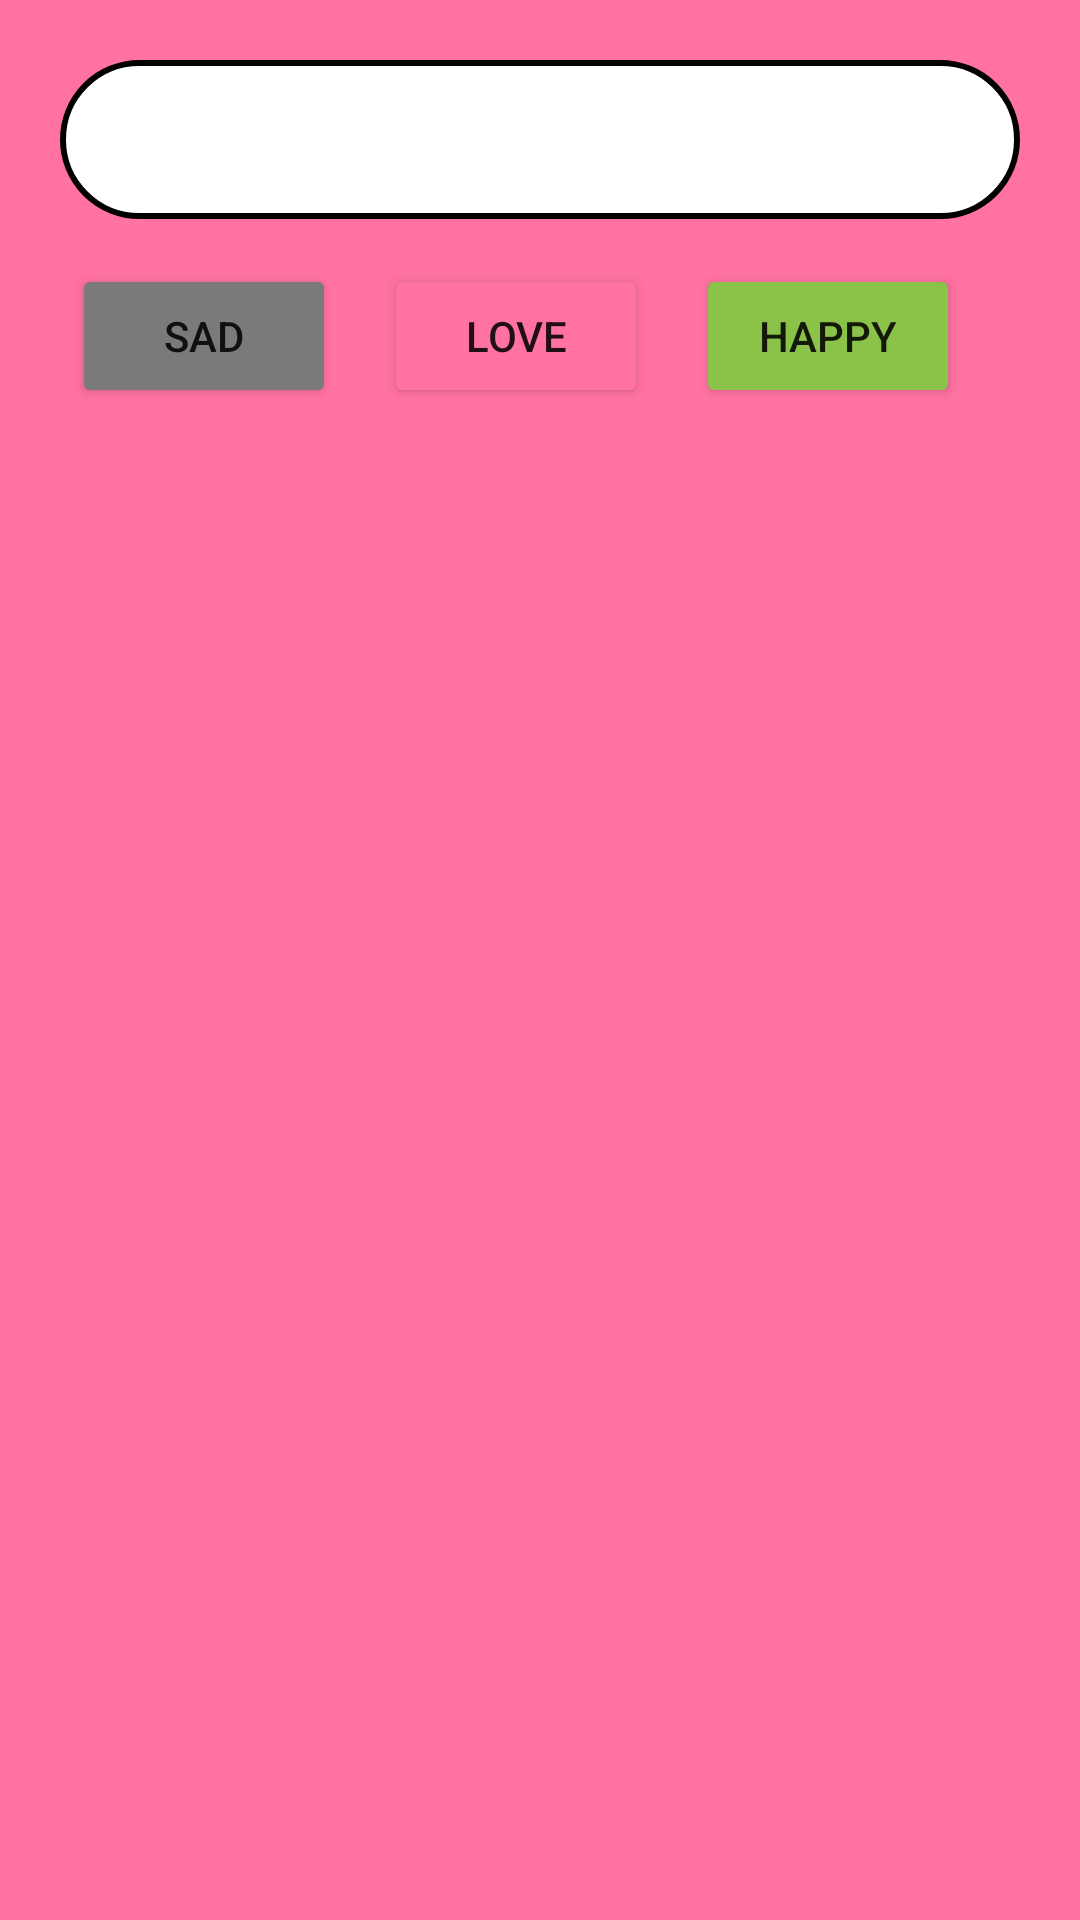

Write the Android layout XML for this screen, with the resource values it uses.
<!-- AndroidManifest.xml: application theme Theme.ProjectEmpty -->
<!-- res/layout/activity_love.xml -->
<?xml version="1.0" encoding="utf-8"?>
<androidx.constraintlayout.widget.ConstraintLayout xmlns:android="http://schemas.android.com/apk/res/android"
    xmlns:app="http://schemas.android.com/apk/res-auto"
    xmlns:tools="http://schemas.android.com/tools"
    android:id="@+id/ConstraintLayout"
    android:layout_width="match_parent"
    android:layout_height="match_parent"
    android:background="#FF72A2"
    android:orientation="vertical"
    tools:context=".ui.home.HomeFragment">

    <LinearLayout
        android:layout_width="match_parent"
        android:layout_height="match_parent"
        android:layout_marginStart="10dp"
        android:layout_marginTop="10dp"
        android:layout_marginEnd="10dp"
        android:layout_marginBottom="10dp"
        android:orientation="horizontal"
        android:padding="0dp"
        app:layout_constraintBottom_toBottomOf="parent"
        app:layout_constraintEnd_toEndOf="parent"
        app:layout_constraintStart_toStartOf="parent"
        app:layout_constraintTop_toTopOf="parent">

        <ScrollView
            android:layout_width="match_parent"
            android:layout_height="match_parent">

            <LinearLayout
                android:layout_width="match_parent"
                android:layout_height="wrap_content"
                android:orientation="vertical">

                <TextView
                    android:id="@+id/love_text_wellcome"
                    android:layout_width="match_parent"
                    android:layout_height="53dp"
                    android:layout_margin="10dp"
                    android:background="@drawable/back_navigation"
                    android:fontFamily="@font/dmsan"
                    android:gravity="center"
                    android:text="Hello Admin"
                    android:textAlignment="center"
                    android:textColor="#ffffff"
                    android:textSize="24sp"
                    android:textStyle="bold" />

                <LinearLayout
                    android:layout_width="match_parent"
                    android:layout_height="match_parent"
                    android:layout_margin="5dp"
                    android:gravity="center"
                    android:orientation="horizontal">

                    <Button
                        android:id="@+id/home_sad"
                        android:layout_width="wrap_content"
                        android:layout_height="match_parent"
                        android:layout_marginEnd="16dp"
                        android:layout_marginRight="16dp"
                        android:backgroundTint="#7A7A7A"
                        android:text="Sad"
                        app:layout_constraintEnd_toEndOf="parent" />

                    <Button
                        android:id="@+id/home_love"
                        android:layout_width="wrap_content"
                        android:layout_height="match_parent"
                        android:layout_marginEnd="16dp"
                        android:layout_marginRight="16dp"
                        android:backgroundTint="#FF72A2"
                        android:text="Love" />

                    <Button
                        android:id="@+id/home_happy"
                        android:layout_width="wrap_content"
                        android:layout_height="match_parent"
                        android:layout_marginEnd="16dp"
                        android:layout_marginRight="16dp"
                        android:backgroundTint="#8BC34A"
                        android:text="Happy" />
                </LinearLayout>


                <androidx.recyclerview.widget.RecyclerView
                    android:id="@+id/RecyclerView_love"
                    android:layout_width="match_parent"
                    android:layout_height="match_parent"
                    android:layout_marginBottom="50dp" />


            </LinearLayout>


        </ScrollView>


    </LinearLayout>


</androidx.constraintlayout.widget.ConstraintLayout>
<!-- resources referenced by this layout -->
<resources>
  <!-- drawable back_navigation (drawable) -->
  <?xml version="1.0" encoding="utf-8"?>
  <selector xmlns:android="http://schemas.android.com/apk/res/android">
  
      <item>
          <shape android:shape="rectangle">
              <solid android:color="#FFFFFF"/>
              <corners android:radius="40dp" />
              <stroke android:color="@color/black" android:width="2dp"></stroke>
          </shape>
      </item>
  
  </selector>
  <style name="Theme.ProjectEmpty" parent="Theme.MaterialComponents.DayNight.DarkActionBar">
          
          <item name="colorPrimary">@color/RedPink</item>
          <item name="colorPrimaryVariant">@color/black</item>
          <item name="colorOnPrimary">@color/white</item>
          
          <item name="colorSecondary">#EEEEEE</item>
          <item name="colorSecondaryVariant">@color/teal_700</item>
          <item name="colorOnSecondary">@color/RedPink</item>
          
          <item name="android:statusBarColor">?attr/colorPrimaryVariant</item>
          
      </style>
  <color name="black">#FF000000</color>
  <color name="RedPink">#FFE91E63</color>
  <color name="white">#FFFFFFFF</color>
  <color name="teal_700">#FF018786</color>
</resources>
